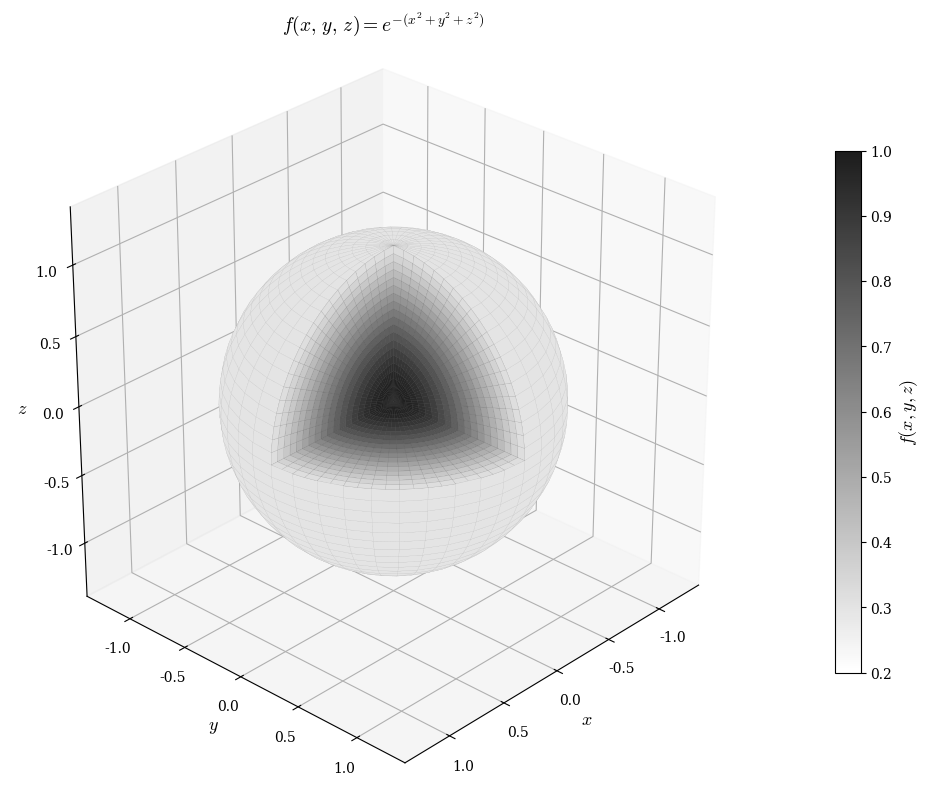

Write Python code to recreate this figure.
"""
Cutaway sphere visualization of f(x,y,z) = exp(-(x^2 + y^2 + z^2)).

One octant (x>0, y>0, z>0) is removed to expose three cross-sectional
faces and the internal radial gradient.

Usage:
    python cutaway_sphere.py                  # gray colormap (default)
    python cutaway_sphere.py --copper         # copper colormap
    python cutaway_sphere.py --copper -o out.pdf
"""
import argparse

import matplotlib.colors as mcolors
import matplotlib.pyplot as plt
import numpy as np

# =====================================================================
# Configuration
# =====================================================================
R_MAX = 1.1                         # sphere radius
LIMIT = R_MAX+0.3
F_RMAX = 0.2981972794
F_MIN = 0.2          # colormap / colorbar lower bound
F_MAX = 1.1                         # colormap / colorbar upper bound
N_TILES = 10                        # tiles per direction
PTS_PER_TILE = 3                    # mesh points per tile edge
EDGE_COLOR = "#f0f0f0ff"            # white with 38% opacity
EDGE_COLOR = "#50505040"            # white with 38% opacity
EDGE_WIDTH = 0.2                  # mesh grid line width
# Colormap presets — pure [0, 1] mapping, no shifting.
COLORMAP_PRESETS = {
    'gray':    'gray_r',            # black (center) -> white (surface)
    'copper':  'copper_r',          # black (center) -> copper (surface)
    'thermal': 'RdYlBu_r',         # red (center) -> blue (surface)
}

# alternative: https://cn.comsol.com/support/learning-center/course/modeling-with-partial-differential-equations-in-comsol-multiphysics-142/modeling-with-pdes-poissons-and-laplace-equations-43131

# Academic font styling
plt.rcParams.update({
    'font.family': 'serif',
    'font.serif': ['Computer Modern Roman', 'CMU Serif', 'DejaVu Serif'],
    'mathtext.fontset': 'cm',
    'axes.labelsize': 13,
    'axes.titlesize': 14,
    'xtick.labelsize': 10,
    'ytick.labelsize': 10,
    'figure.titlesize': 15,
})


# =====================================================================
# Physics function
# =====================================================================

def gaussian_3d(x, y, z):
    return np.exp(-(x**2 + y**2 + z**2))


# =====================================================================
# Helpers
# =====================================================================

def facecolors_from_F(F_2d, cmap_name, vmin, vmax):
    """Map a 2D function-value array to an (M-1, N-1, 4) RGBA facecolor array."""
    M, N = F_2d.shape
    F_faces = 0.25 * (F_2d[:-1, :-1] + F_2d[1:, :-1] +
                      F_2d[:-1, 1:] + F_2d[1:, 1:])
    cmap = plt.get_cmap(cmap_name)
    norm = mcolors.Normalize(vmin=vmin, vmax=vmax)
    return cmap(norm(F_faces))


def _plot_tile(ax, X, Y, Z, fc, lw):
    """Render a single small surface tile."""
    ax.plot_surface(X, Y, Z, facecolors=fc,
                    rstride=1, cstride=1, shade=False,
                    edgecolor=EDGE_COLOR, linewidth=lw)


# =====================================================================
# Surface builders
# =====================================================================

def build_outer_shell(ax, r, n_tiles, cmap_name, vmin, vmax):
    """Render the 3/4 outer shell as a grid of small tiles."""
    f_surface = np.exp(-r**2)
    p = PTS_PER_TILE
    lw = EDGE_WIDTH / 2

    # Bottom hemisphere (theta: pi/2 -> pi, phi: 0 -> 2*pi)
    th_edges = np.linspace(np.pi / 2, np.pi, n_tiles + 1)
    ph_edges = np.linspace(0, 2 * np.pi, 2 * n_tiles + 1)

    for i in range(n_tiles):
        for j in range(2 * n_tiles):
            th = np.linspace(th_edges[i], th_edges[i + 1], p)
            ph = np.linspace(ph_edges[j], ph_edges[j + 1], p)
            TH, PH = np.meshgrid(th, ph, indexing='ij')
            X = r * np.sin(TH) * np.cos(PH)
            Y = r * np.sin(TH) * np.sin(PH)
            Z = r * np.cos(TH)
            F = np.full_like(X, f_surface)
            _plot_tile(ax, X, Y, Z,
                       facecolors_from_F(F, cmap_name, vmin, vmax), lw)

    # Top 3/4 hemisphere (theta: 0 -> pi/2, phi: pi/2 -> 2*pi)
    th_edges_t = np.linspace(0, np.pi / 2, n_tiles + 1)
    ph_edges_t = np.linspace(np.pi / 2, 2 * np.pi, int(1.5 * n_tiles) + 1)
    n_ph_t = len(ph_edges_t) - 1

    for i in range(n_tiles):
        for j in range(n_ph_t):
            th = np.linspace(th_edges_t[i], th_edges_t[i + 1], p)
            ph = np.linspace(ph_edges_t[j], ph_edges_t[j + 1], p)
            TH, PH = np.meshgrid(th, ph, indexing='ij')
            X = r * np.sin(TH) * np.cos(PH)
            Y = r * np.sin(TH) * np.sin(PH)
            Z = r * np.cos(TH)
            F = np.full_like(X, f_surface)
            _plot_tile(ax, X, Y, Z,
                       facecolors_from_F(F, cmap_name, vmin, vmax), lw)


def build_cut_face(ax, plane, r_max, n_tiles, cmap_name, vmin, vmax):
    """Build one cross-sectional quarter-disk as a 2D grid of small tiles."""
    r_edges = np.linspace(0, r_max, n_tiles + 1)
    ang_edges = np.linspace(0, np.pi / 2, n_tiles + 1)
    p = PTS_PER_TILE

    for i in range(n_tiles):
        for j in range(n_tiles):
            rv = np.linspace(r_edges[i], r_edges[i + 1], p)
            av = np.linspace(ang_edges[j], ang_edges[j + 1], p)
            R, ANG = np.meshgrid(rv, av, indexing='ij')

            if plane == 'xz':
                X, Y, Z = R * np.cos(ANG), np.zeros_like(R), R * np.sin(ANG)
            elif plane == 'yz':
                X, Y, Z = np.zeros_like(R), R * np.cos(ANG), R * np.sin(ANG)
            else:
                X, Y, Z = R * np.cos(ANG), R * np.sin(ANG), np.zeros_like(R)

            F = gaussian_3d(X, Y, Z)
            fc = facecolors_from_F(F, cmap_name, vmin, vmax)

            _plot_tile(ax, X, Y, Z, fc, EDGE_WIDTH)
            _plot_tile(ax, X[::-1], Y[::-1], Z[::-1], fc[::-1], EDGE_WIDTH)


# =====================================================================
# Main
# =====================================================================

def main():
    parser = argparse.ArgumentParser(
        description='Cutaway sphere of f(x,y,z) = exp(-(x²+y²+z²)).')
    parser.add_argument('-o', '--output', type=str, default=None,
                        help='Save figure to this path (e.g. cutaway.pdf).')
    cmap_group = parser.add_mutually_exclusive_group()
    cmap_group.add_argument('--copper', action='store_true',
                            help='Use copper colormap (warm tones).')
    cmap_group.add_argument('--thermal', action='store_true',
                            help='Use thermal colormap (red=hot center, '
                                 'blue=cold surface).')
    args = parser.parse_args()

    # Select colormap preset
    if args.copper:
        preset = 'copper'
    elif args.thermal:
        preset = 'thermal'
    else:
        preset = 'gray'
    cmap_name = COLORMAP_PRESETS[preset]

    fig = plt.figure(figsize=(10, 9))
    ax = fig.add_subplot(111, projection='3d')

    # Outer shell (3/4 sphere, tiled)
    build_outer_shell(ax, R_MAX, N_TILES, cmap_name, F_MIN, F_MAX)

    # Three exposed cross-section faces (double-sided, tiled)
    for plane in ('xz', 'yz', 'xy'):
        build_cut_face(ax, plane, R_MAX, N_TILES, cmap_name, F_MIN, F_MAX)

    # Labels and title
    ax.set_xlabel(r'$x$')
    ax.set_ylabel(r'$y$')
    ax.set_zlabel(r'$z$')
    ax.set_title(r'$f(x,\,y,\,z) = e^{-(x^2 + y^2 + z^2)}$')
    ax.set_xlim(-LIMIT, LIMIT)
    ax.set_ylim(-LIMIT, LIMIT)
    ax.set_zlim(-LIMIT, LIMIT)
    ax.set_box_aspect([1, 1, 1])

    # Colorbar: straight [0, 1] range, no truncation or shifting
    full_cmap = plt.get_cmap(cmap_name)
    # Map CBAR_MIN and CBAR_MAX through the same norm used by surfaces
    norm_surf = mcolors.Normalize(vmin=F_MIN, vmax=F_MAX)
    CBAR_MIN = 0.2
    CBAR_MAX = 1
    cmap_lo = float(norm_surf(CBAR_MIN))   # where CBAR_MIN sits on [0,1]
    cmap_hi = float(norm_surf(CBAR_MAX))   # where CBAR_MAX sits on [0,1]
    trunc_cmap = mcolors.LinearSegmentedColormap.from_list(
        f'{cmap_name}_trunc',
        full_cmap(np.linspace(cmap_lo, cmap_hi, 256))
    )
    sm = plt.cm.ScalarMappable(
        cmap=trunc_cmap,
        norm=mcolors.Normalize(vmin=CBAR_MIN, vmax=CBAR_MAX))
    # sm = plt.cm.ScalarMappable(
    #     cmap=cmap_name)
    cbar = fig.colorbar(sm, ax=ax, shrink=0.6, pad=0.08)
    cbar.set_label(r'$f(x,y,z)$')

    # ax.view_init(elev=28, azim=50)
    ax.view_init(elev=29, azim=43)

    plt.tight_layout()
    if args.output:
        fig.savefig(args.output, bbox_inches='tight', dpi=300)
        print(f"  Saved: {args.output}")
    plt.show()


if __name__ == '__main__':
    main()
